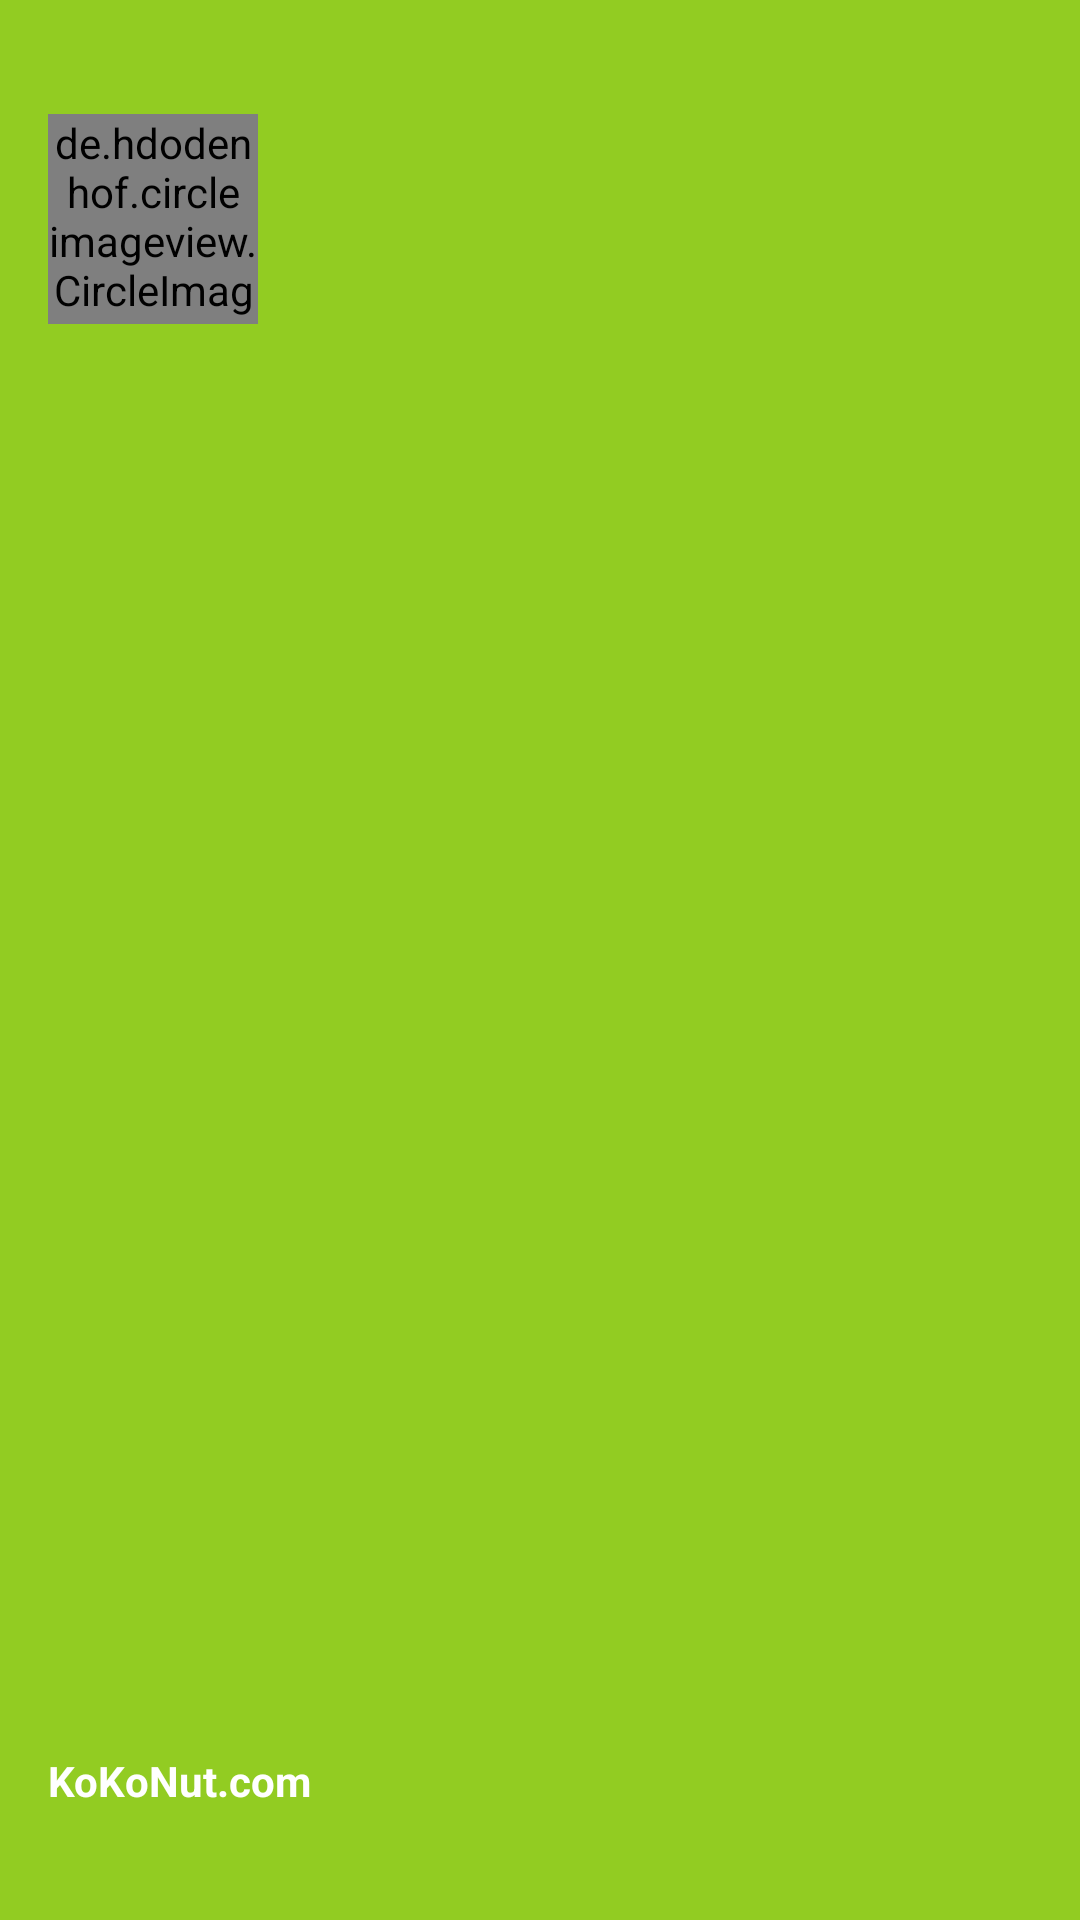

The Android layout XML behind this screen, and the referenced resources:
<!-- AndroidManifest.xml: application theme AppTheme -->
<!-- res/layout/header.xml -->
<?xml version="1.0" encoding="utf-8"?>
<RelativeLayout xmlns:android="http://schemas.android.com/apk/res/android"
    android:layout_width="match_parent"
    android:layout_height="178dp"
    android:background="@color/ColorPrimary"
    android:orientation="vertical"
    android:weightSum="1">



    <LinearLayout
        android:layout_width="match_parent"
        android:layout_height="56dp"
        android:orientation="vertical"
        android:layout_alignParentBottom="true"
        android:layout_alignParentLeft="true"
        android:layout_alignParentStart="true">

        <TextView
            android:id="@+id/name"
            android:layout_width="wrap_content"
            android:layout_height="wrap_content"
            android:layout_marginLeft="16dp"
            android:textColor="#ffffff"
            android:text="KoKoNut.com"
            android:textSize="14sp"
            android:textStyle="bold"

            />

    </LinearLayout>

    <de.hdodenhof.circleimageview.CircleImageView
        android:layout_width="70dp"
        android:layout_height="70dp"
        android:src="@drawable/ic_cart"
        android:layout_marginLeft="16dp"
        android:layout_marginTop="38dp"
        android:id="@+id/circleView"
        />
</RelativeLayout>
<!-- resources referenced by this layout -->
<resources>
  <color name="ColorPrimary">#92cc22</color>
  <!-- drawable ic_cart: png bitmap (drawable-hdpi, 825 bytes) -->
  <style name="AppTheme" parent="Theme.AppCompat.Light.NoActionBar">
  
          <item name="colorPrimary">@color/ColorPrimary</item>
          <item name="colorPrimaryDark">@color/ColorPrimaryDark</item>
      </style>
  <color name="ColorPrimaryDark">#266d11</color>
</resources>
